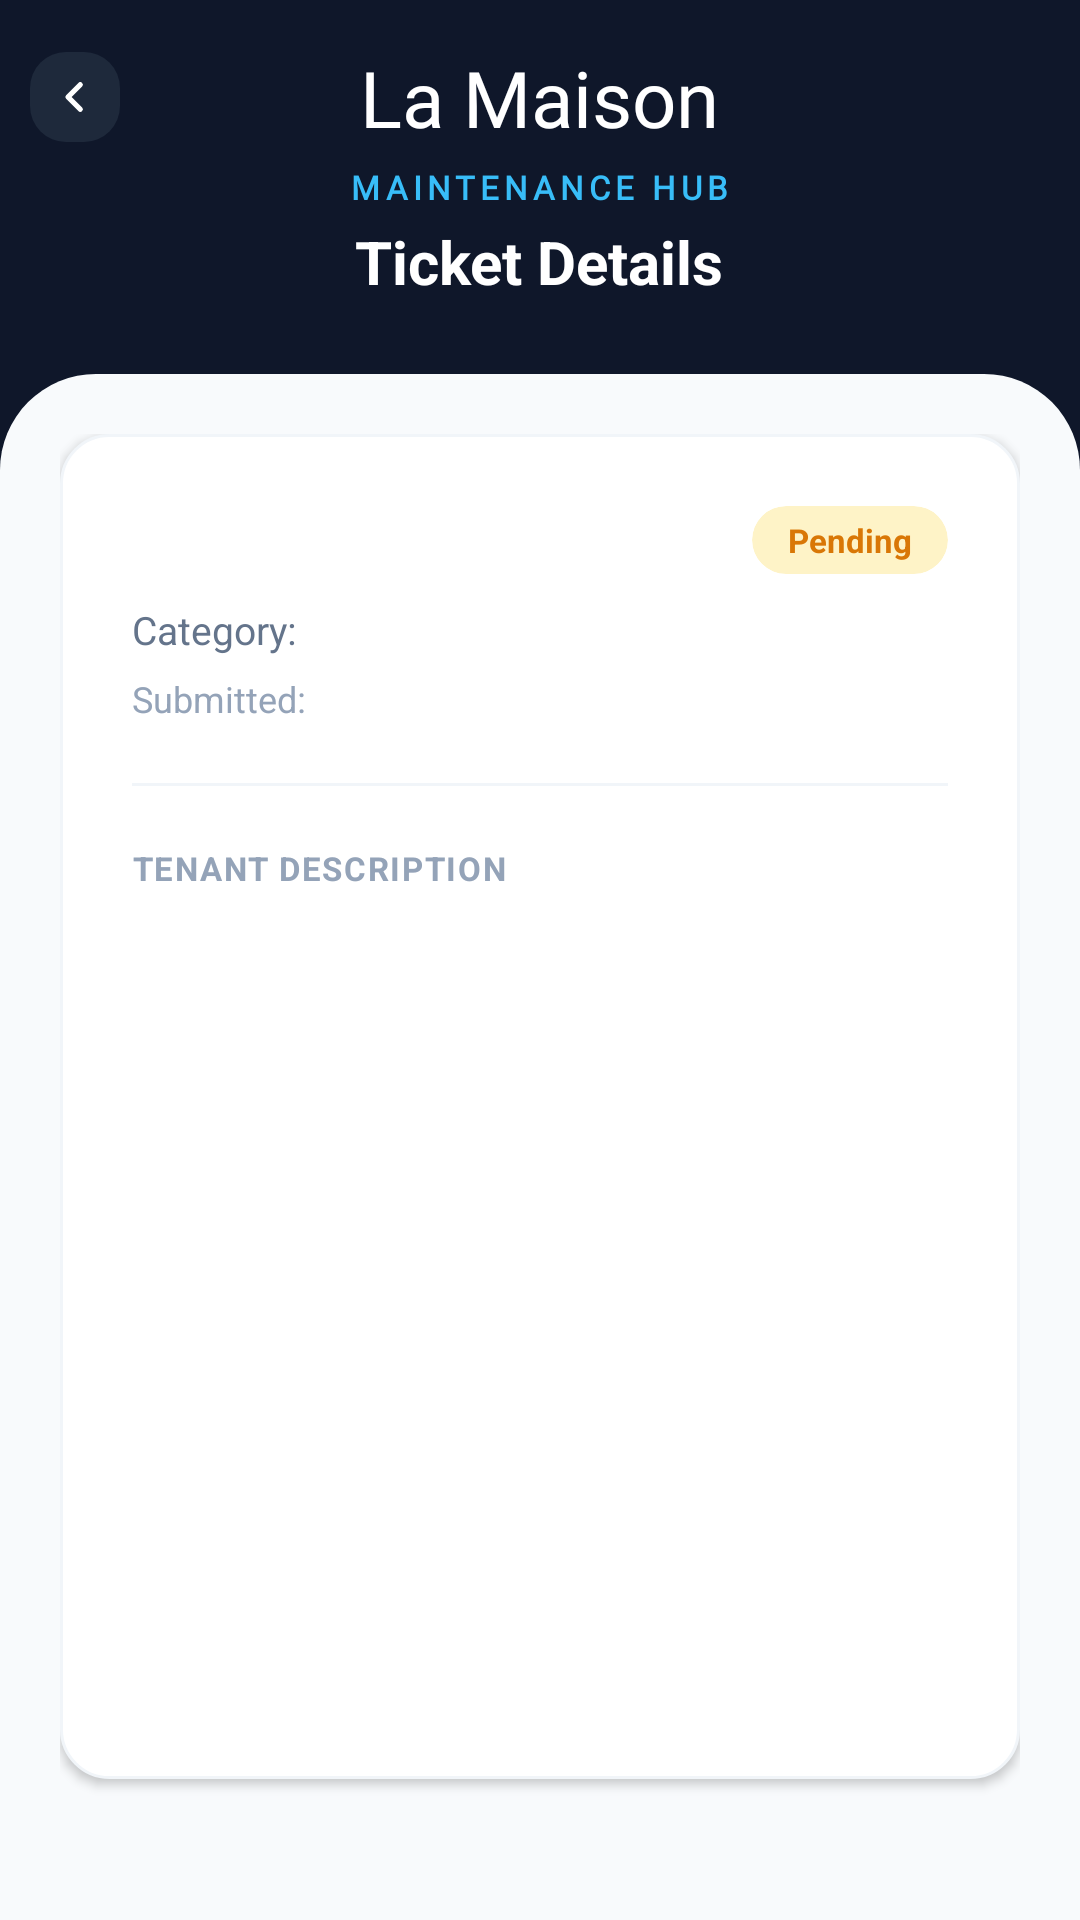

The Android layout XML behind this screen, and the referenced resources:
<!-- AndroidManifest.xml: application theme Theme.LaMaison -->
<!-- res/layout/activity_maintenance_detail.xml -->
<?xml version="1.0" encoding="utf-8"?>
<LinearLayout xmlns:android="http://schemas.android.com/apk/res/android"
    xmlns:app="http://schemas.android.com/apk/res-auto"
    android:layout_width="match_parent"
    android:layout_height="match_parent"
    android:background="#0F172A"
    android:orientation="vertical">

    <LinearLayout
        android:layout_width="match_parent"
        android:layout_height="wrap_content"
        android:orientation="vertical"
        android:paddingBottom="24dp">

        <RelativeLayout
            android:layout_width="match_parent"
            android:layout_height="wrap_content"
            android:paddingHorizontal="10dp"
            android:layout_marginTop="15dp">

            <ImageView
                android:id="@+id/btnBackDetail"
                android:layout_width="30dp"
                android:layout_height="30dp"
                android:layout_alignParentStart="true"
                android:layout_centerVertical="true"
                android:src="@drawable/ic_chevron_left"
                android:paddingVertical="8dp"
                android:paddingHorizontal="5dp"
                android:background="@drawable/bg_input_rounded"
                android:backgroundTint="#1E293B"
                android:clickable="true"
                android:focusable="true" />

            <TextView
                android:layout_width="wrap_content"
                android:layout_height="wrap_content"
                android:layout_centerInParent="true"
                android:text="La Maison"
                android:fontFamily="@font/parisienne"
                android:textSize="26sp"
                android:textColor="#FFFFFF" />
        </RelativeLayout>

        <TextView
            android:layout_width="wrap_content"
            android:layout_height="wrap_content"
            android:text="MAINTENANCE HUB"
            android:fontFamily="@font/playfair_display"
            android:textSize="11sp"
            android:textStyle="bold"
            android:textColor="#38BDF8"
            android:letterSpacing="0.15"
            android:layout_gravity="center"
            android:layout_marginTop="5dp" />

        <TextView
            android:layout_width="wrap_content"
            android:layout_height="wrap_content"
            android:text="Ticket Details"
            android:textSize="20sp"
            android:textStyle="bold"
            android:textColor="#FFFFFF"
            android:layout_gravity="center"
            android:layout_marginTop="4dp" />
    </LinearLayout>

    <ScrollView
        android:layout_width="match_parent"
        android:layout_height="0dp"
        android:layout_weight="1"
        android:fillViewport="true"
        android:background="@drawable/bg_sheet_light_grey"
        android:overScrollMode="never">

        <LinearLayout
            android:layout_width="match_parent"
            android:layout_height="wrap_content"
            android:orientation="vertical"
            android:padding="20dp">

            <LinearLayout
                android:layout_width="match_parent"
                android:layout_height="wrap_content"
                android:background="@drawable/bg_card_white"
                android:elevation="2dp"
                android:orientation="vertical"
                android:padding="24dp">

                <RelativeLayout
                    android:layout_width="match_parent"
                    android:layout_height="wrap_content"
                    android:layout_marginBottom="8dp">

                    <TextView
                        android:id="@+id/tvDetailTitle"
                        android:layout_width="wrap_content"
                        android:layout_height="wrap_content"
                        android:layout_alignParentStart="true"
                        android:layout_toStartOf="@+id/cardDetailStatus"
                        android:layout_marginEnd="12dp"
                        android:textColor="#0F172A"
                        android:textSize="18sp"
                        android:textStyle="bold"/>

                    <androidx.cardview.widget.CardView
                        android:id="@+id/cardDetailStatus"
                        android:layout_width="wrap_content"
                        android:layout_height="wrap_content"
                        android:layout_alignParentEnd="true"
                        app:cardCornerRadius="16dp"
                        app:cardElevation="0dp"
                        app:cardBackgroundColor="#FEF3C7">

                        <TextView
                            android:id="@+id/tvDetailStatus"
                            android:layout_width="wrap_content"
                            android:layout_height="wrap_content"
                            android:text="Pending"
                            android:textStyle="bold"
                            android:textColor="#D97706"
                            android:textSize="11sp"
                            android:paddingHorizontal="12dp"
                            android:paddingVertical="4dp"/>
                    </androidx.cardview.widget.CardView>
                </RelativeLayout>

                <LinearLayout android:layout_width="match_parent" android:layout_height="wrap_content" android:orientation="horizontal">
                    <TextView android:layout_width="wrap_content" android:layout_height="wrap_content" android:text="Category: " android:textColor="#64748B" android:textSize="13sp"/>
                    <TextView android:id="@+id/tvDetailCategory" android:layout_width="wrap_content" android:layout_height="wrap_content" android:textColor="#0F172A" android:textStyle="bold" android:textSize="13sp"/>
                </LinearLayout>



                <LinearLayout android:layout_width="match_parent" android:layout_height="wrap_content" android:orientation="horizontal" android:layout_marginTop="6dp">
                    <TextView android:layout_width="wrap_content" android:layout_height="wrap_content" android:text="Submitted: " android:textColor="#94A3B8" android:textSize="12sp"/>
                    <TextView android:id="@+id/tvDetailDate" android:layout_width="wrap_content" android:layout_height="wrap_content" android:textColor="#475569" android:textSize="12sp"/>
                </LinearLayout>

                <View
                    android:layout_width="match_parent"
                    android:layout_height="1dp"
                    android:background="#F1F5F9"
                    android:layout_marginVertical="20dp"/>

                <TextView
                    android:layout_width="wrap_content"
                    android:layout_height="wrap_content"
                    android:text="TENANT DESCRIPTION"
                    android:textStyle="bold"
                    android:textColor="#94A3B8"
                    android:textSize="11sp"
                    android:letterSpacing="0.05"
                    android:layout_marginBottom="8dp"/>

                <TextView
                    android:id="@+id/tvDetailDescription"
                    android:layout_width="match_parent"
                    android:layout_height="wrap_content"
                    android:textColor="#475569"
                    android:textSize="15sp"
                    android:textStyle="italic"
                    android:lineSpacingExtra="6dp"/>

                <androidx.cardview.widget.CardView
                    android:layout_width="match_parent"
                    android:layout_height="220dp"
                    app:cardCornerRadius="8dp"
                    app:cardElevation="0dp"
                    android:layout_marginTop="24dp">

                    <ImageView
                        android:id="@+id/ivDetailPhoto"
                        android:layout_width="match_parent"
                        android:layout_height="match_parent"
                        android:scaleType="centerCrop"
                        android:background="#F8FAFC"
                        android:visibility="gone"/>
                </androidx.cardview.widget.CardView>

            </LinearLayout>
        </LinearLayout>
    </ScrollView>
</LinearLayout>
<!-- resources referenced by this layout -->
<resources>
  <!-- drawable bg_card_white (drawable) -->
  <?xml version="1.0" encoding="utf-8"?>
  <shape xmlns:android="http://schemas.android.com/apk/res/android">
      <solid android:color="#FFFFFF"/>
      <corners android:radius="16dp"/>
      <stroke android:width="1dp" android:color="#F1F5F9"/>
  </shape>
  <!-- drawable bg_input_rounded (drawable) -->
  <?xml version="1.0" encoding="utf-8"?>
  <shape xmlns:android="http://schemas.android.com/apk/res/android">
      <solid android:color="#F3F4F6" /> <corners android:radius="12dp" />
  </shape>
  <!-- drawable bg_sheet_light_grey (drawable) -->
  <?xml version="1.0" encoding="utf-8"?>
  <shape xmlns:android="http://schemas.android.com/apk/res/android">
      <solid android:color="#F8FAFC"/>
      <corners
          android:topLeftRadius="32dp"
          android:topRightRadius="32dp" />
  </shape>
  <!-- drawable ic_chevron_left (drawable) -->
  <?xml version="1.0" encoding="utf-8"?>
  <vector xmlns:android="http://schemas.android.com/apk/res/android"
      android:width="24dp"
      android:height="24dp"
      android:viewportWidth="24"
      android:viewportHeight="24">
  
      <path
          android:pathData="M15,5 L8,12 L15,19"
          android:strokeWidth="3"
          android:strokeColor="#FFFFFF"
          android:strokeLineCap="round"
          android:strokeLineJoin="round"
          android:fillColor="#00000000" />
  </vector>
  <style name="Theme.LaMaison" parent="Base.Theme.LaMaison" />
  <style name="Base.Theme.LaMaison" parent="Theme.Material3.DayNight.NoActionBar">
  
          <item name="colorPrimary">#0F172A</item>
          <item name="colorSecondary">#FFB6C1</item>
  
          <item name="android:statusBarColor">#0F172A</item>
  
          <item name="android:windowLightStatusBar">false</item>
          
          <item name="android:windowSplashScreenAnimatedIcon" tools:targetApi="31">@android:color/transparent</item>
  
          
          <item name="android:windowSplashScreenBackground" tools:targetApi="31">#0F172A</item>
  
      </style>
</resources>
